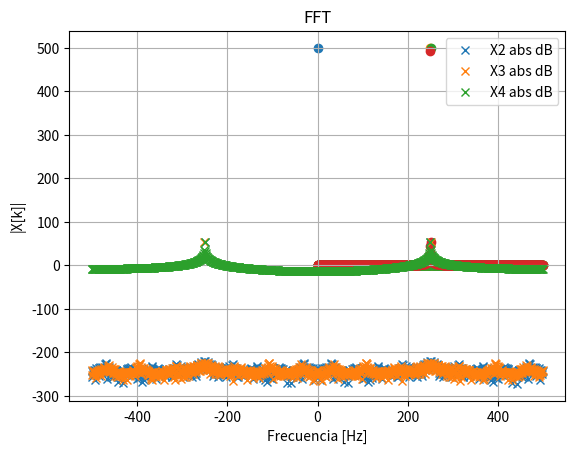
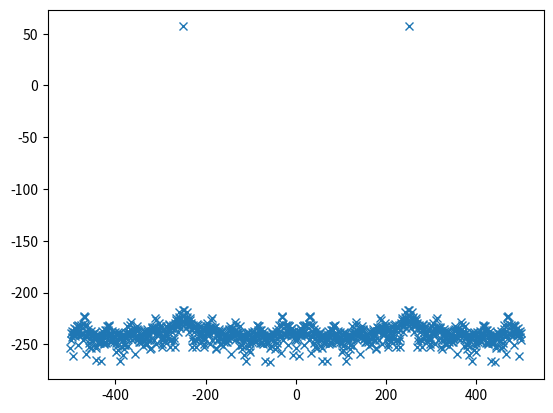

Reproduce these figures in Python, in order.
# -*- coding: utf-8 -*-
"""
Created on Thu Aug 28 18:57:47 2025

@author: JGL
"""

#!/usr/bin/env python3
# -- coding: utf-8 --
"""
Created on Wed Aug 27 21:08:55 2025

@author: milenawaichnan
"""

import numpy as np
import matplotlib.pyplot as plt
from numpy.fft import fft

def mi_funcion_sen (A0, offset, fx, phase, nn, fs):
    tiempo = np.arange(0, nn* Ts, Ts)
    x = A0 * np.sin(2 * np.pi * fx * tiempo)
    return tiempo, x

#todos estos parametros sirven si no defino mi funcion, uso np.sin(2 * np.pi * fx * tiempo) directamente
fs = 1000 ## si mi fs != a N estoy cambiando mi relacion de 1/deltaf = N.Ts = 1 y cambio el tiempo.
N = 1000   ##esto quiere decir que yo voy a tomar 1000 muestras por segundo. 
deltaF = fs / N
Ts = 1/fs
#fx = 1000
freqs = np.fft.fftfreq(N, Ts)   # eje de frecuencias en Hz


# grilla temporal

tiempo, x1 = mi_funcion_sen(A0 = 1, offset = 0, fx = 1, phase = 0, nn = N, fs = fs)
tiempo, x2 = mi_funcion_sen(A0 = 1, offset = 0, fx = fs/4 * deltaF, phase = 0, nn = N, fs = fs)
tiempo, x3 = mi_funcion_sen(A0 = 1, offset = 0, fx = ((fs/4) + 1) * deltaF, phase = 0, nn = N, fs = fs)
tiempo, x4 = mi_funcion_sen(A0 = 1, offset = 0, fx = ((fs/4) + 0.1) * deltaF, phase = 0, nn = N, fs = fs)


X1 = fft(x1)
X1abs = np.abs(X1)
X1ang = np.angle(X1)

X2 = fft(x2)
X2abs = np.abs(X2)
X2ang = np.angle(X2)

X3 = fft(x3)
X3abs = np.abs(X3)
X3ang = np.angle(X3)

X4 = fft(x4)
X4abs = np.abs(X4)
X4ang = np.angle(X4)

# Graficar solo hasta N/2
plt.figure()

plt.scatter(freqs[:N//2], X1abs[:N//2])
plt.scatter(freqs[:N//2], X2abs[:N//2])
plt.scatter(freqs[:N//2], X3abs[:N//2])
plt.scatter(freqs[:N//2], X4abs[:N//2])

plt.title("FFT")
plt.xlabel("Frecuencia [Hz]")
plt.ylabel("|X[k]|")
plt.grid(True)


plt.plot(freqs, np.log10(X2abs) * 20, 'x', label = 'X2 abs dB')
plt.plot(freqs, np.log10(X3abs) * 20, 'x', label = 'X3 abs dB')
plt.plot(freqs, np.log10(X4abs) * 20, 'x', label = 'X4 abs dB')

plt.legend()
plt.show()

# =============================================================================
# ejercicio nuevo clase 28/08
# =============================================================================
#Punto 1 de la varianza

_, x5 = mi_funcion_sen(A0 = np.sqrt(2), offset = 0, fx = fs/4 * deltaF, phase = 0, nn = N, fs = fs)
X5 = fft(x5)
X5abs = np.abs(X5)
X5ang = np.angle(X5)


var_x5 = np.var(x5)
print("Varianza:", var_x5)

#Punto 2 del modulo cuadrado, uso X2 porque necesito que este en frecuencia 
modulo_cuadrado = np.abs(X5)**2  
plt.figure()
plt.plot(freqs, 10 * np.log10(modulo_cuadrado), 'x', label='X5 |X|^2 dB')



sumaModulo = np.sum(modulo_cuadrado)
sumaCuadrado = np.sum(x5 ** 2)

if sumaModulo == sumaCuadrado:
    print("Se cumple Parseval")
else: 
    print("No se cumple Parseval")



